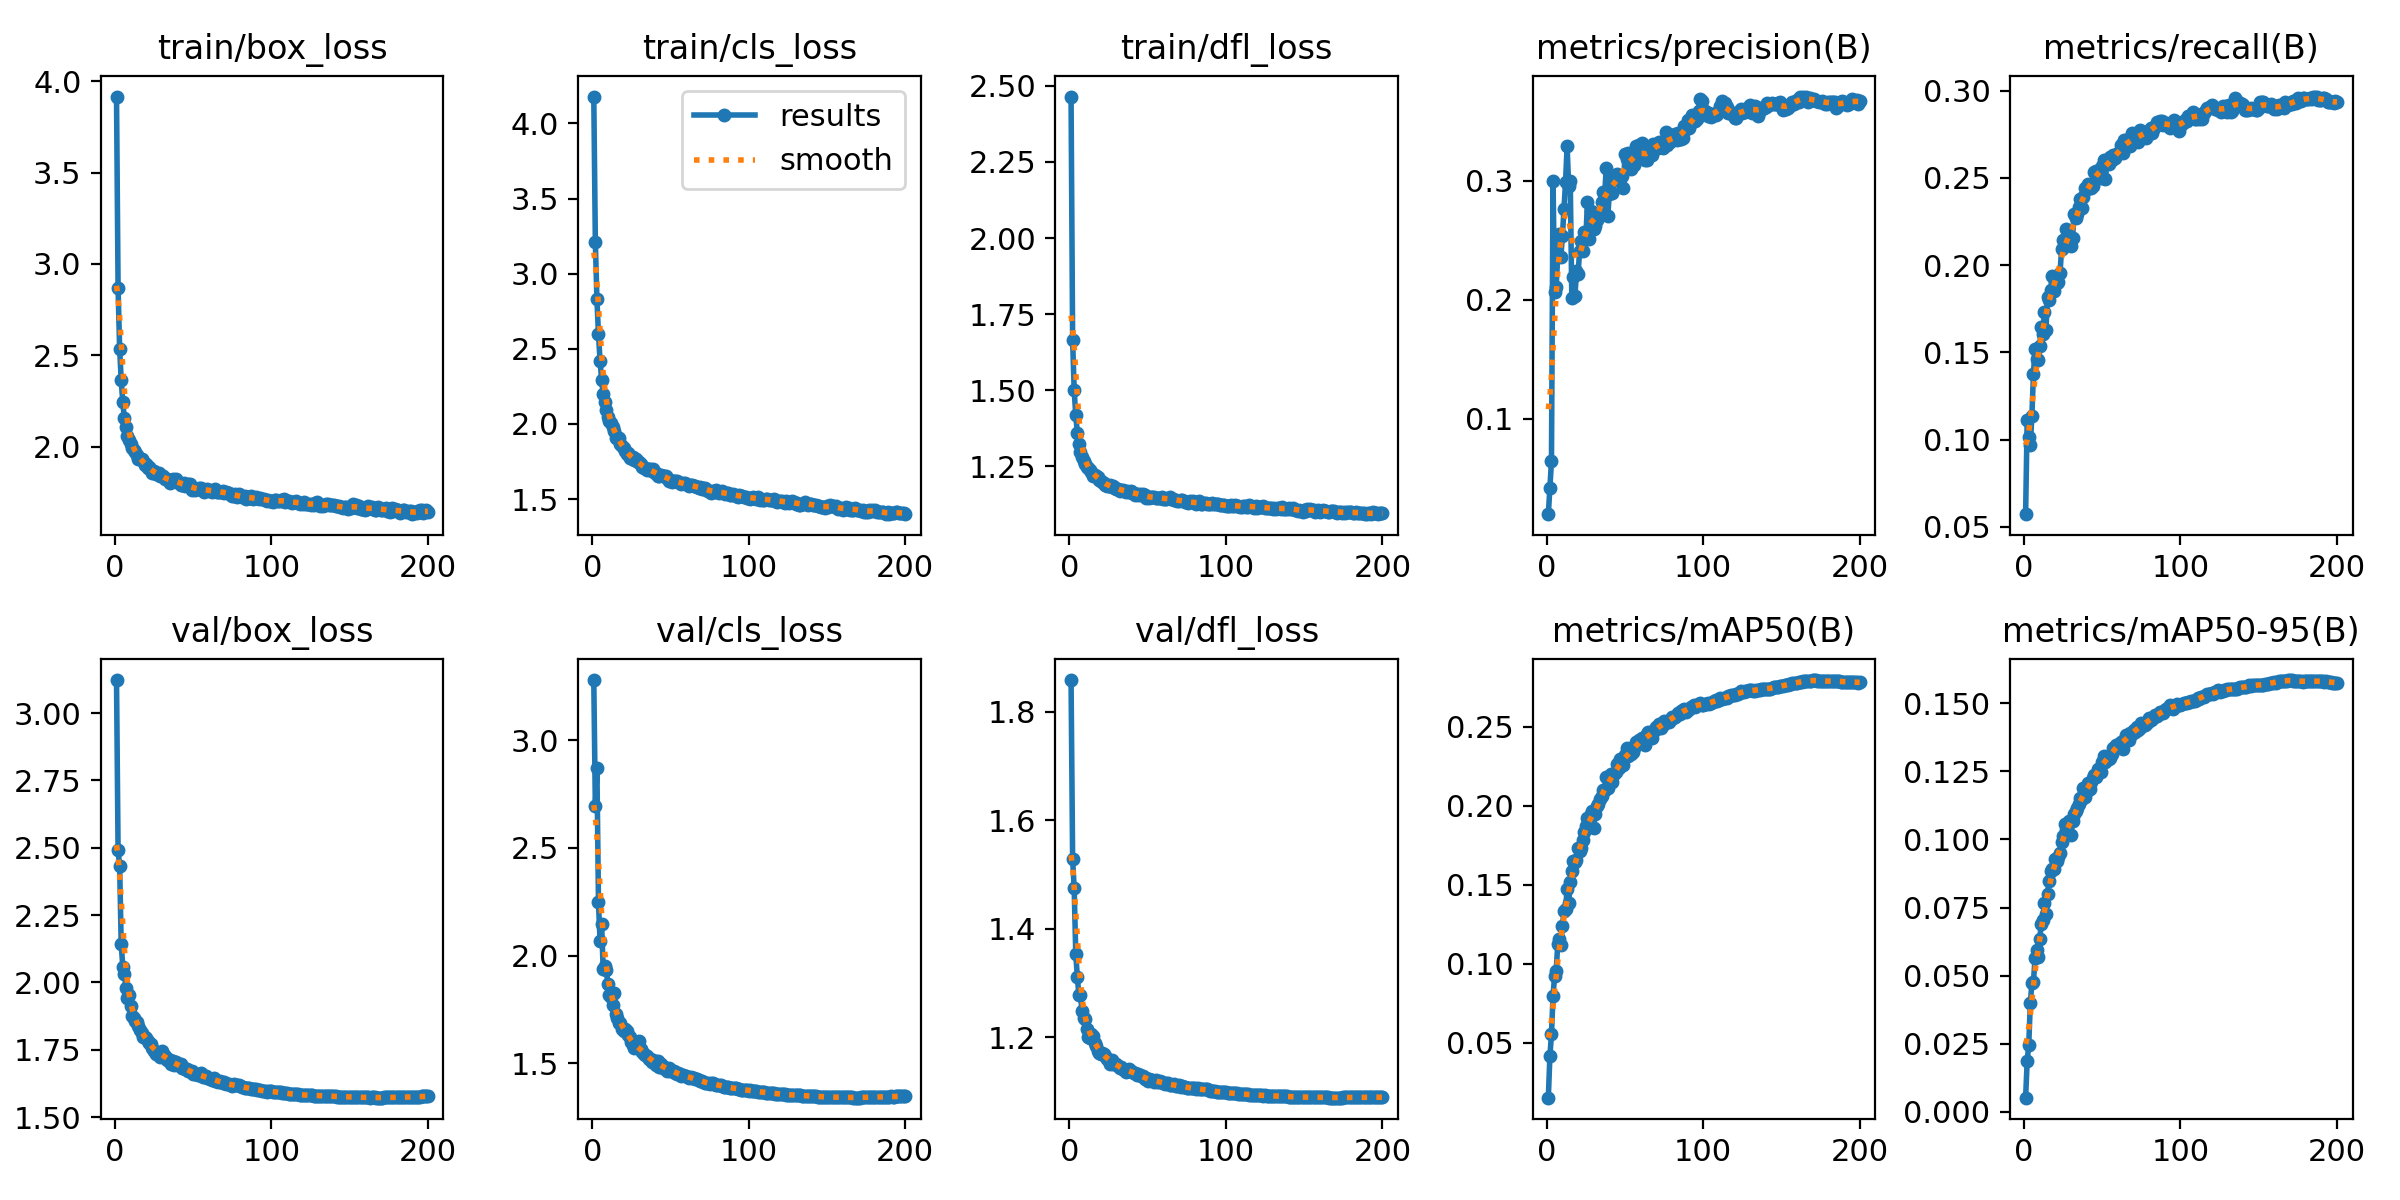

Source data for this figure (header and first rows):
epoch, train/box_loss, train/cls_loss, train/dfl_loss, metrics/precision(B), metrics/recall(B), metrics/mAP50(B), metrics/mAP50-95(B), val/box_loss, val/cls_loss, val/dfl_loss, lr/pg0, lr/pg1, lr/pg2
1, 3.916, 4.179, 2.465, 0.01982, 0.05728, 0.01522, 0.00515, 3.123, 3.279, 1.859, 0.07007, 0.003325, 0.003325
2, 2.869, 3.208, 1.665, 0.04203, 0.1114, 0.04167, 0.01862, 2.49, 2.693, 1.528, 0.04004, 0.006626, 0.006626
3, 2.536, 2.829, 1.499, 0.06434, 0.1016, 0.05531, 0.02438, 2.433, 2.871, 1.475, 0.009975, 0.009893, 0.009893
4, 2.365, 2.596, 1.418, 0.2999, 0.09709, 0.0794, 0.03979, 2.143, 2.248, 1.354, 0.009851, 0.009851, 0.009851
5, 2.243, 2.422, 1.361, 0.2066, 0.1133, 0.0925, 0.04717, 2.059, 2.068, 1.312, 0.009802, 0.009802, 0.009802
6, 2.158, 2.293, 1.323, 0.2105, 0.1376, 0.09518, 0.04751, 2.033, 2.147, 1.278, 0.009753, 0.009753, 0.009753
7, 2.109, 2.202, 1.298, 0.2364, 0.1519, 0.1122, 0.05638, 1.98, 1.937, 1.278, 0.009703, 0.009703, 0.009703
8, 2.058, 2.144, 1.28, 0.2553, 0.1463, 0.1157, 0.05939, 1.944, 1.952, 1.249, 0.009654, 0.009654, 0.009654
9, 2.036, 2.092, 1.268, 0.2359, 0.1456, 0.112, 0.05688, 1.952, 1.932, 1.236, 0.009604, 0.009604, 0.009604
10, 2.012, 2.046, 1.257, 0.2534, 0.1536, 0.124, 0.06337, 1.912, 1.87, 1.234, 0.009555, 0.009555, 0.009555
11, 1.995, 2.018, 1.249, 0.2762, 0.1645, 0.1334, 0.06888, 1.877, 1.818, 1.215, 0.009505, 0.009505, 0.009505
12, 1.982, 2.008, 1.244, 0.2988, 0.1607, 0.1347, 0.07043, 1.866, 1.808, 1.2, 0.009456, 0.009456, 0.009456
13, 1.97, 1.979, 1.237, 0.3288, 0.1729, 0.1471, 0.07664, 1.858, 1.769, 1.199, 0.009406, 0.009406, 0.009406
14, 1.952, 1.952, 1.231, 0.295, 0.1629, 0.1384, 0.0727, 1.852, 1.827, 1.207, 0.009357, 0.009357, 0.009357
15, 1.935, 1.907, 1.217, 0.2999, 0.1819, 0.1515, 0.08007, 1.837, 1.728, 1.203, 0.009307, 0.009307, 0.009307
16, 1.932, 1.911, 1.222, 0.2017, 0.1799, 0.1586, 0.08461, 1.822, 1.71, 1.19, 0.009258, 0.009258, 0.009258
17, 1.934, 1.904, 1.218, 0.2189, 0.1859, 0.1648, 0.08836, 1.812, 1.686, 1.184, 0.009208, 0.009208, 0.009208
18, 1.923, 1.869, 1.213, 0.2028, 0.1937, 0.1644, 0.08902, 1.796, 1.688, 1.174, 0.009158, 0.009158, 0.009158
19, 1.898, 1.852, 1.206, 0.2241, 0.1851, 0.1658, 0.08918, 1.797, 1.657, 1.171, 0.009109, 0.009109, 0.009109
20, 1.903, 1.842, 1.201, 0.2214, 0.1908, 0.1735, 0.0928, 1.794, 1.652, 1.17, 0.009059, 0.009059, 0.009059
21, 1.884, 1.821, 1.197, 0.2411, 0.1895, 0.1711, 0.0922, 1.784, 1.658, 1.171, 0.00901, 0.00901, 0.00901
22, 1.886, 1.803, 1.195, 0.2491, 0.1906, 0.1734, 0.09343, 1.776, 1.651, 1.169, 0.00896, 0.00896, 0.00896
23, 1.873, 1.806, 1.19, 0.2412, 0.1957, 0.1785, 0.09517, 1.77, 1.633, 1.165, 0.008911, 0.008911, 0.008911
24, 1.858, 1.774, 1.186, 0.2569, 0.2092, 0.1832, 0.09907, 1.758, 1.62, 1.159, 0.008861, 0.008861, 0.008861
25, 1.866, 1.776, 1.186, 0.2515, 0.2144, 0.187, 0.1014, 1.747, 1.596, 1.158, 0.008812, 0.008812, 0.008812
26, 1.849, 1.777, 1.188, 0.2823, 0.2135, 0.1925, 0.1056, 1.734, 1.584, 1.152, 0.008762, 0.008762, 0.008762
27, 1.849, 1.763, 1.183, 0.2505, 0.2209, 0.1916, 0.1035, 1.739, 1.569, 1.158, 0.008713, 0.008713, 0.008713
28, 1.853, 1.766, 1.185, 0.2748, 0.2148, 0.1951, 0.1057, 1.735, 1.573, 1.151, 0.008663, 0.008663, 0.008663
29, 1.842, 1.746, 1.179, 0.2733, 0.2168, 0.1966, 0.1067, 1.724, 1.571, 1.15, 0.008614, 0.008614, 0.008614
30, 1.841, 1.744, 1.177, 0.2596, 0.2112, 0.186, 0.1018, 1.747, 1.605, 1.151, 0.008564, 0.008564, 0.008564
31, 1.841, 1.735, 1.177, 0.2619, 0.2156, 0.1951, 0.1067, 1.736, 1.567, 1.148, 0.008515, 0.008515, 0.008515
32, 1.823, 1.715, 1.17, 0.2669, 0.2293, 0.2002, 0.1094, 1.726, 1.552, 1.143, 0.008466, 0.008466, 0.008466
33, 1.821, 1.708, 1.172, 0.269, 0.2271, 0.2011, 0.1105, 1.711, 1.543, 1.145, 0.008416, 0.008416, 0.008416
34, 1.817, 1.704, 1.172, 0.2721, 0.2294, 0.2042, 0.1116, 1.716, 1.54, 1.142, 0.008367, 0.008367, 0.008367
35, 1.804, 1.691, 1.169, 0.2823, 0.2331, 0.2061, 0.113, 1.713, 1.533, 1.139, 0.008317, 0.008317, 0.008317
36, 1.819, 1.702, 1.166, 0.2902, 0.2379, 0.21, 0.1154, 1.698, 1.522, 1.136, 0.008268, 0.008268, 0.008268
37, 1.824, 1.699, 1.17, 0.2881, 0.2327, 0.2103, 0.1148, 1.707, 1.521, 1.139, 0.008218, 0.008218, 0.008218
38, 1.816, 1.688, 1.167, 0.3103, 0.2393, 0.2181, 0.1191, 1.692, 1.506, 1.141, 0.008169, 0.008169, 0.008169
39, 1.822, 1.699, 1.169, 0.2704, 0.2444, 0.2113, 0.1156, 1.703, 1.516, 1.138, 0.008119, 0.008119, 0.008119
40, 1.807, 1.672, 1.163, 0.2891, 0.2439, 0.2157, 0.1178, 1.693, 1.504, 1.136, 0.00807, 0.00807, 0.00807
41, 1.802, 1.671, 1.163, 0.3017, 0.2464, 0.2199, 0.1206, 1.695, 1.492, 1.134, 0.00802, 0.00802, 0.00802
42, 1.789, 1.651, 1.156, 0.2898, 0.2453, 0.2148, 0.1187, 1.696, 1.511, 1.135, 0.007971, 0.007971, 0.007971
43, 1.79, 1.654, 1.158, 0.3009, 0.2443, 0.2198, 0.1212, 1.681, 1.484, 1.129, 0.007921, 0.007921, 0.007921
44, 1.801, 1.66, 1.157, 0.3006, 0.2452, 0.2215, 0.1226, 1.684, 1.497, 1.133, 0.007872, 0.007872, 0.007872
45, 1.787, 1.655, 1.159, 0.3054, 0.2531, 0.2264, 0.1238, 1.679, 1.479, 1.13, 0.007822, 0.007822, 0.007822
46, 1.791, 1.655, 1.157, 0.3005, 0.2538, 0.2237, 0.123, 1.679, 1.484, 1.129, 0.007772, 0.007772, 0.007772
47, 1.793, 1.655, 1.159, 0.3012, 0.2528, 0.2296, 0.1259, 1.669, 1.48, 1.129, 0.007723, 0.007723, 0.007723
48, 1.795, 1.642, 1.156, 0.3036, 0.2546, 0.228, 0.1259, 1.669, 1.466, 1.123, 0.007673, 0.007673, 0.007673
49, 1.76, 1.621, 1.146, 0.2936, 0.25, 0.2258, 0.1248, 1.673, 1.476, 1.124, 0.007624, 0.007624, 0.007624
50, 1.773, 1.629, 1.147, 0.3222, 0.2568, 0.2318, 0.1284, 1.661, 1.464, 1.12, 0.007574, 0.007574, 0.007574
51, 1.765, 1.616, 1.147, 0.3181, 0.2605, 0.2363, 0.1306, 1.661, 1.464, 1.122, 0.007525, 0.007525, 0.007525
52, 1.77, 1.62, 1.15, 0.3234, 0.2497, 0.2317, 0.1283, 1.659, 1.465, 1.122, 0.007476, 0.007476, 0.007476
53, 1.771, 1.619, 1.149, 0.3141, 0.2584, 0.2328, 0.1297, 1.655, 1.456, 1.121, 0.007426, 0.007426, 0.007426
54, 1.775, 1.617, 1.148, 0.3094, 0.2581, 0.233, 0.1294, 1.656, 1.452, 1.117, 0.007377, 0.007377, 0.007377
55, 1.773, 1.616, 1.146, 0.3203, 0.2621, 0.2339, 0.1298, 1.663, 1.456, 1.121, 0.007327, 0.007327, 0.007327
56, 1.76, 1.606, 1.147, 0.313, 0.2603, 0.2364, 0.1313, 1.649, 1.448, 1.117, 0.007278, 0.007278, 0.007278
57, 1.752, 1.602, 1.147, 0.3288, 0.263, 0.2401, 0.1336, 1.651, 1.44, 1.118, 0.007228, 0.007228, 0.007228
58, 1.765, 1.605, 1.146, 0.3226, 0.2611, 0.24, 0.1338, 1.651, 1.445, 1.119, 0.007178, 0.007178, 0.007178
59, 1.768, 1.609, 1.149, 0.3296, 0.2631, 0.2413, 0.1348, 1.645, 1.442, 1.117, 0.007129, 0.007129, 0.007129
60, 1.762, 1.599, 1.142, 0.3187, 0.2643, 0.241, 0.1341, 1.645, 1.442, 1.116, 0.007079, 0.007079, 0.007079
... 140 more rows
